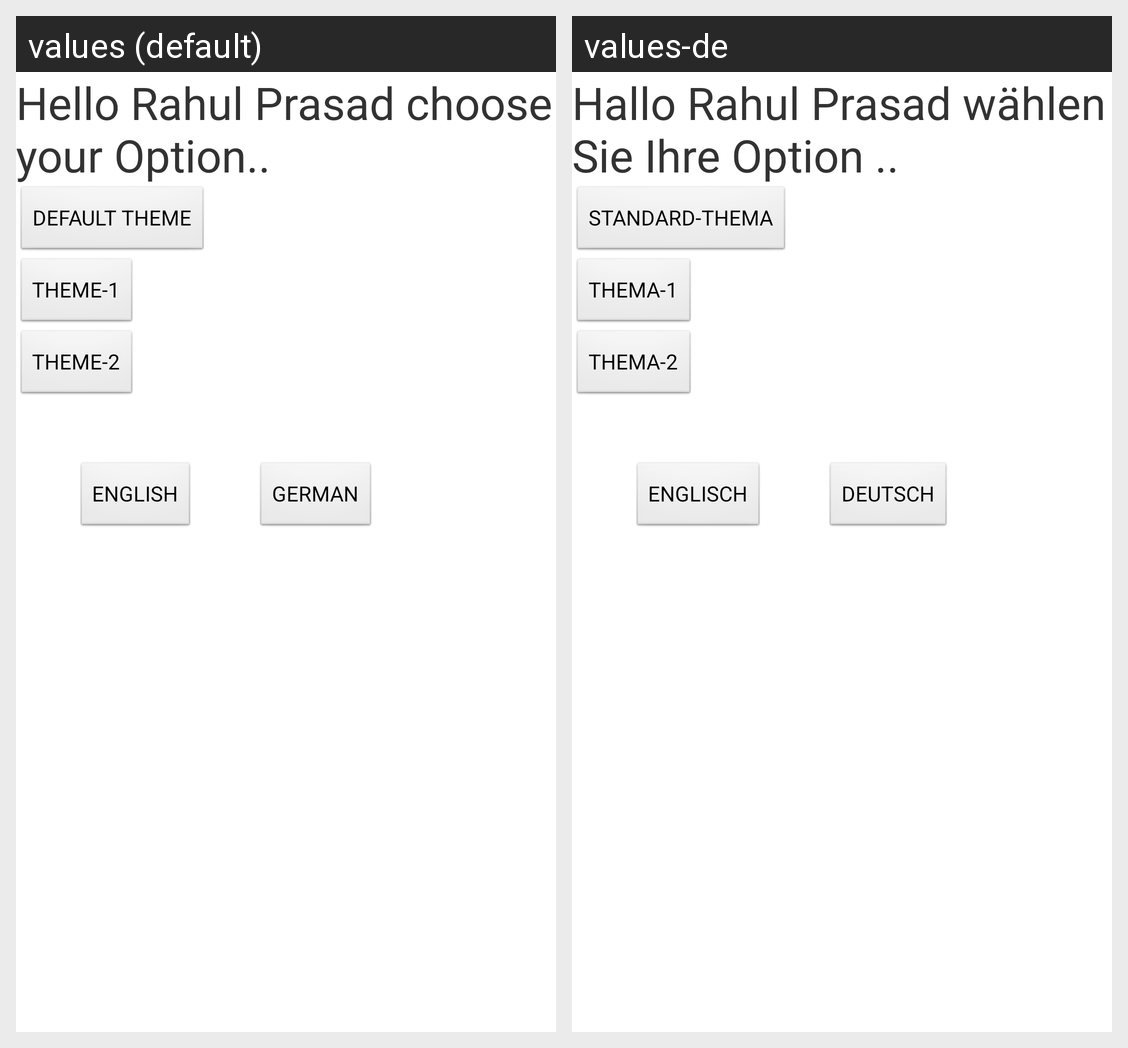

The Android screen above is rendered under two locales of the same app. Produce the string resources it draws, with the default and per-locale values.
Android screen res/layout/theme.xml rendered under 2 locales, left to right: values (default), values-de. Device: Nexus 5 (rendered at 1080×1920; each locale shown at half size, 540×960, under a caption strip naming it); theme AppTheme.
Strings drawn on this screen, with the default value and each locale's value (text and hints the layout hard-codes, and strings that could not be matched under every locale, appear in the picture but are not listed):

tv1
  values: Hello Rahul Prasad choose your Option..
  values-de: Hallo Rahul Prasad wählen Sie Ihre Option ..

Default_Theme
  values: DEFAULT THEME
  values-de: STANDARD-THEMA

Theme_1
  values: THEME-1
  values-de: THEMA-1

Theme_2
  values: THEME-2
  values-de: THEMA-2

Language_1
  values: ENGLISH
  values-de: ENGLISCH

Language_2
  values: GERMAN
  values-de: DEUTSCH
